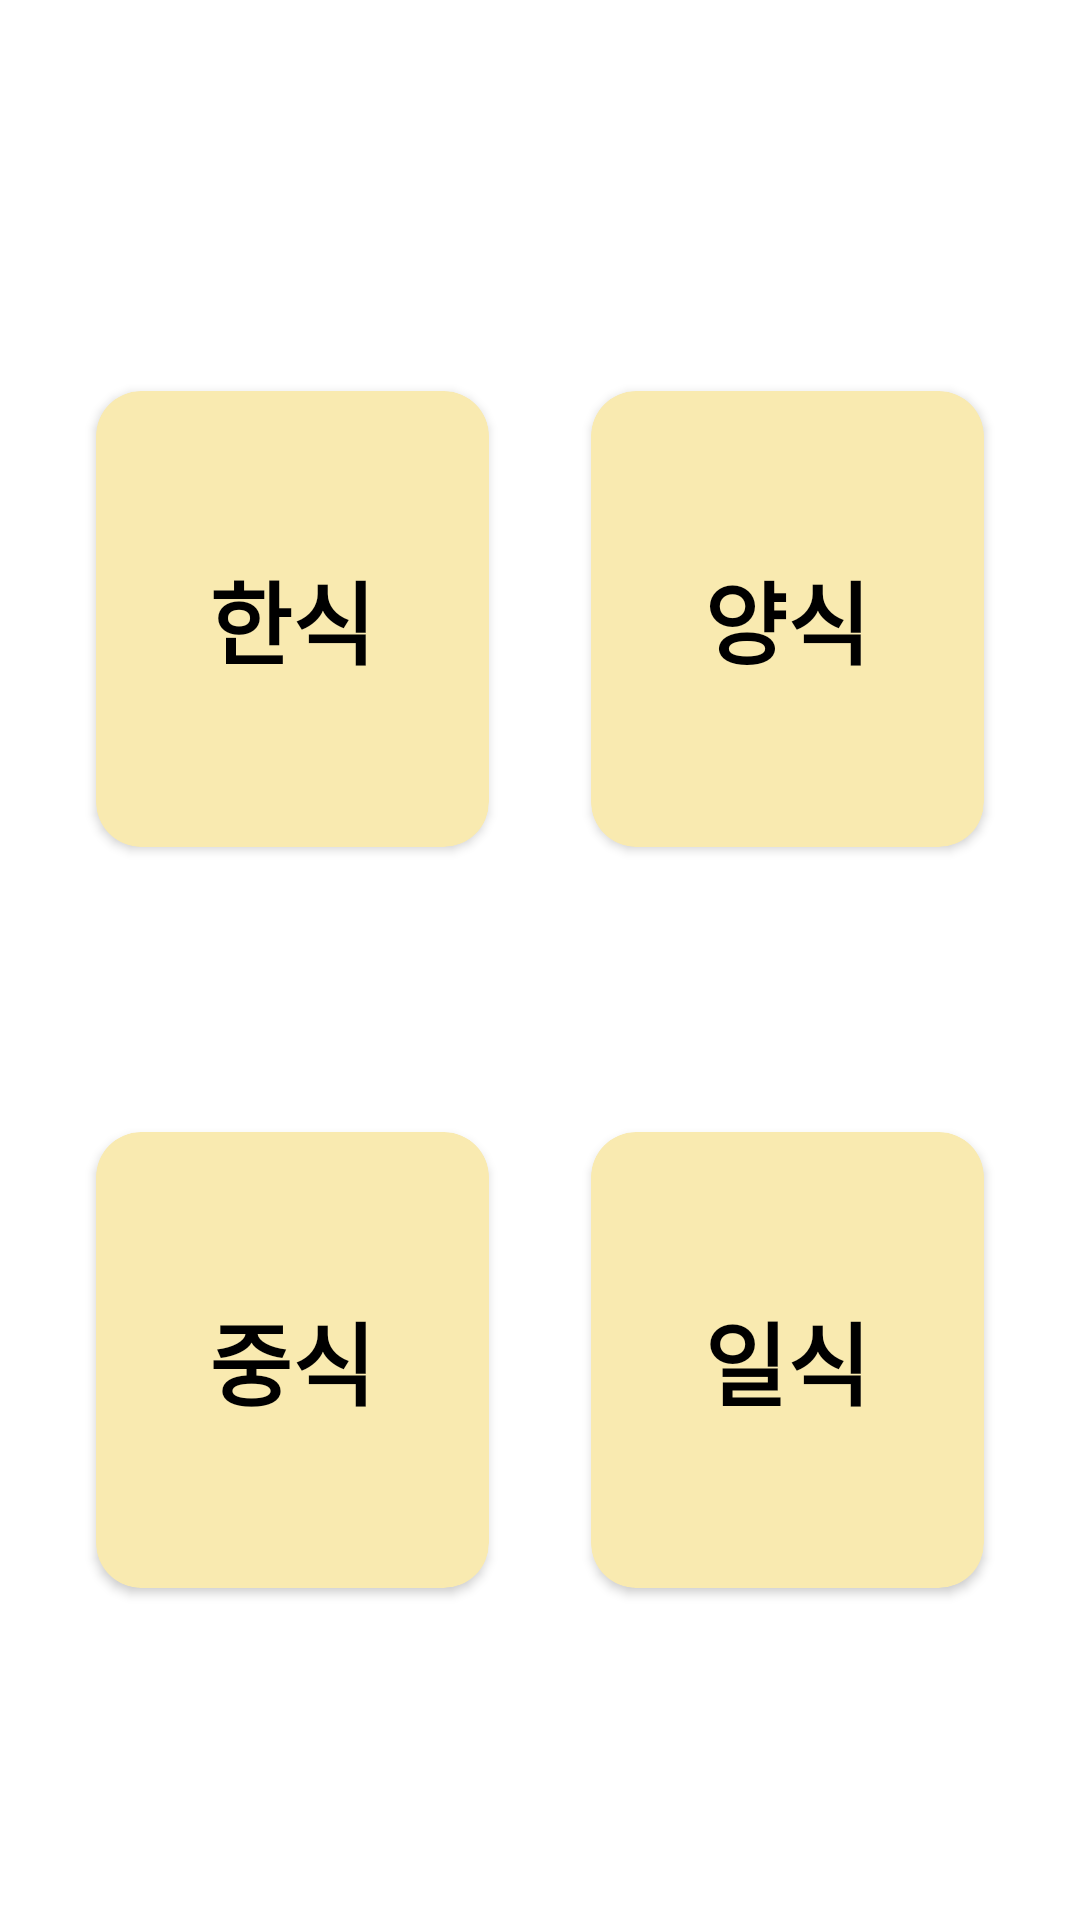

Layout XML and referenced resources for this Android screen:
<!-- AndroidManifest.xml: application theme Theme.Cookrecipeapp -->
<!-- res/layout/fragment_country_recipe.xml -->
<?xml version="1.0" encoding="utf-8"?>

<layout
    xmlns:android="http://schemas.android.com/apk/res/android"
    xmlns:tools="http://schemas.android.com/tools"
    xmlns:app="http://schemas.android.com/apk/res-auto"
    tools:context=".CountryRecipeFragment"
    android:background="@color/white">

    <androidx.constraintlayout.widget.ConstraintLayout
        android:layout_width="match_parent"
        android:layout_height="match_parent"
        android:padding="16dp">

        <androidx.cardview.widget.CardView
            android:id="@+id/korean"
            android:layout_width="0dp"
            android:layout_height="0dp"
            android:layout_marginEnd="8dp"
            android:backgroundTint="@color/lightYellow"
            app:cardCornerRadius="15dp"
            app:layout_constraintBottom_toBottomOf="parent"
            app:layout_constraintEnd_toStartOf="@+id/amercian"
            app:layout_constraintHeight_percent="0.25"
            app:layout_constraintStart_toStartOf="parent"
            app:layout_constraintTop_toTopOf="parent"
            app:layout_constraintVertical_bias="0.251"
            app:layout_constraintWidth_percent="0.4">

            <TextView
                android:layout_width="wrap_content"
                android:layout_height="wrap_content"
                android:layout_gravity="center"
                android:text="한식"
                android:textColor="@color/black"
                android:textSize="30sp"
                android:textStyle="bold" />

        </androidx.cardview.widget.CardView>

        <androidx.cardview.widget.CardView
            android:id="@+id/amercian"
            android:layout_width="0dp"
            android:layout_height="0dp"
            android:layout_marginStart="10dp"
            android:backgroundTint="@color/lightYellow"
            app:cardCornerRadius="15dp"
            app:layout_constraintBottom_toBottomOf="parent"
            app:layout_constraintEnd_toEndOf="parent"
            app:layout_constraintHeight_percent="0.25"
            app:layout_constraintStart_toEndOf="@+id/korean"
            app:layout_constraintTop_toTopOf="parent"
            app:layout_constraintVertical_bias="0.251"
            app:layout_constraintWidth_percent="0.4">

            <TextView
                android:layout_width="wrap_content"
                android:layout_height="wrap_content"
                android:layout_gravity="center"
                android:text="양식"
                android:textColor="@color/black"
                android:textSize="30sp"
                android:textStyle="bold" />

        </androidx.cardview.widget.CardView>

        <androidx.cardview.widget.CardView
            android:id="@+id/chineses"
            android:layout_width="0dp"
            android:layout_height="0dp"
            android:layout_marginEnd="8dp"
            android:backgroundTint="@color/lightYellow"
            app:cardCornerRadius="15dp"
            app:layout_constraintBottom_toBottomOf="parent"
            app:layout_constraintEnd_toStartOf="@+id/japanese"
            app:layout_constraintHeight_percent="0.25"
            app:layout_constraintStart_toStartOf="parent"
            app:layout_constraintTop_toBottomOf="@+id/korean"
            app:layout_constraintWidth_percent="0.4">

            <TextView
                android:layout_width="wrap_content"
                android:layout_height="wrap_content"
                android:layout_gravity="center"
                android:text="중식"
                android:textColor="@color/black"
                android:textSize="30sp"
                android:textStyle="bold" />

        </androidx.cardview.widget.CardView>

        <androidx.cardview.widget.CardView
            android:id="@+id/japanese"
            android:layout_width="0dp"
            android:layout_height="0dp"
            android:layout_marginStart="10dp"
            android:backgroundTint="@color/lightYellow"
            app:cardCornerRadius="15dp"
            app:layout_constraintBottom_toBottomOf="parent"
            app:layout_constraintEnd_toEndOf="parent"
            app:layout_constraintHeight_percent="0.25"
            app:layout_constraintStart_toEndOf="@+id/chineses"
            app:layout_constraintTop_toBottomOf="@+id/amercian"
            app:layout_constraintWidth_percent="0.4">

            <TextView
                android:layout_width="wrap_content"
                android:layout_height="wrap_content"
                android:layout_gravity="center"
                android:text="일식"
                android:textColor="@color/black"
                android:textSize="30sp"
                android:textStyle="bold" />

        </androidx.cardview.widget.CardView>

    </androidx.constraintlayout.widget.ConstraintLayout>





</layout>
<!-- resources referenced by this layout -->
<resources>
  <color name="black">#FF000000</color>
  <color name="lightYellow">#F9EAB0</color>
  <color name="white">#FFFFFFFF</color>
  <style name="Theme.Cookrecipeapp" parent="Theme.MaterialComponents.DayNight.DarkActionBar">
          
          <item name="colorPrimary">@color/purple_500</item>
          <item name="colorPrimaryVariant">@color/purple_700</item>
          <item name="colorOnPrimary">@color/white</item>
          
          <item name="colorSecondary">@color/teal_200</item>
          <item name="colorSecondaryVariant">@color/teal_700</item>
          <item name="colorOnSecondary">@color/black</item>
          
          <item name="android:statusBarColor">?attr/colorPrimaryVariant</item>
          <item name="windowNoTitle">true</item>
          
      </style>
  <color name="purple_500">#6200EE</color>
  <color name="purple_700">#3700B3</color>
  <color name="teal_200">#03DAC5</color>
  <color name="teal_700">#018786</color>
</resources>
